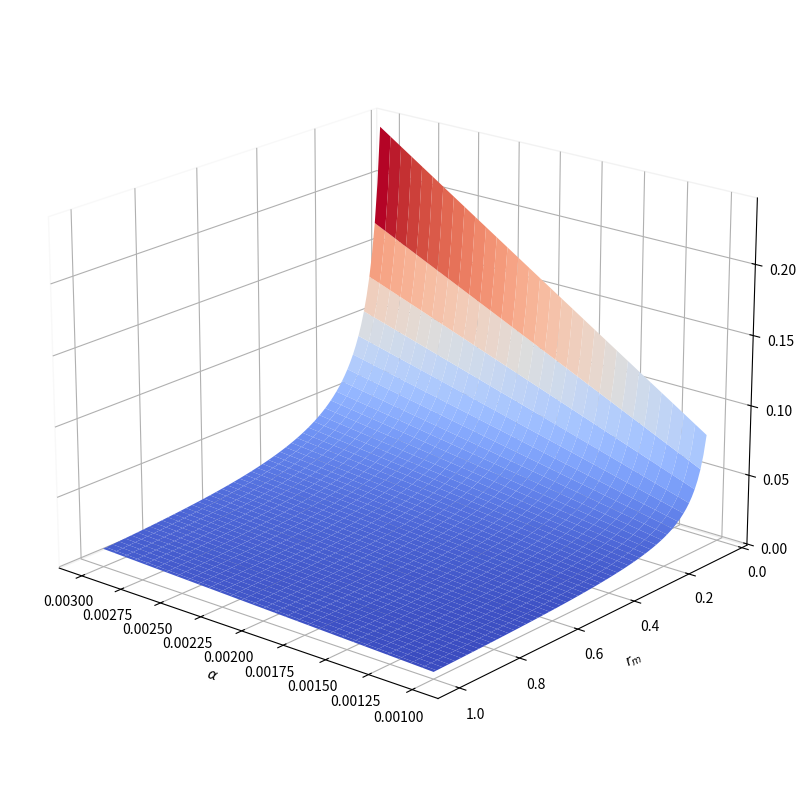
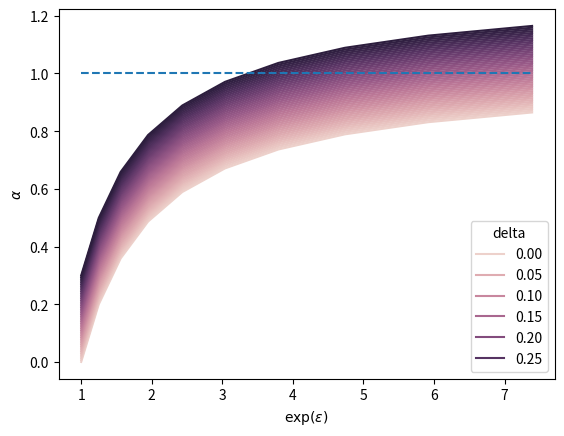
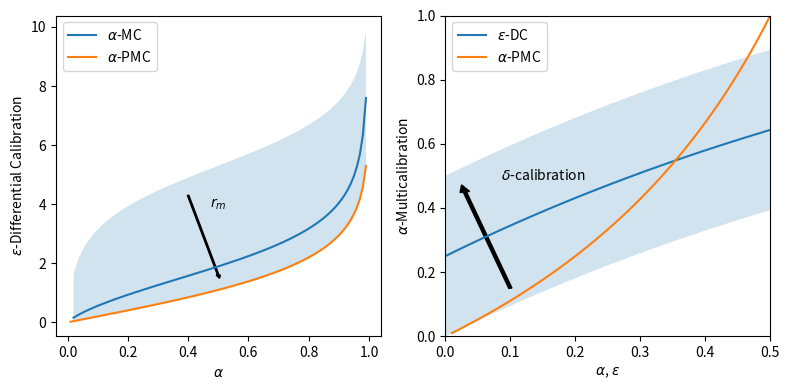

Source code (Python) for these figures, in order:
import numpy as np
import matplotlib.pyplot as plt
from matplotlib import cm
import pandas as pd
import matplotlib.pyplot as plt
plt.rc('pdf',fonttype = 42)
plt.rc('ps',fonttype = 42)
import matplotlib

import pandas as pd
import seaborn as sns

rmins = np.linspace(0.05,1.0,96)
a = np.linspace(0.001,0.003,31)
def epsilon(r,a): 
    return np.log( (r+2*a)/(r-2*a) )

frames = []
for i in rmins:
    for j in a:
        frames.append({'r_m':i,
                       'alpha':j,
                       'epsilon':epsilon(i,j)
                      })
df = pd.DataFrame.from_records(frames)
df

def epsilon(r,a): 
    return np.log( (r+2*a)/(r-2*a) )

rmins = np.linspace(0.05,1.0,96)
a = np.linspace(0.001,0.003,31)

L,A = np.meshgrid(rmins,a)
EPS = epsilon(L,A)


fig, ax = plt.subplots(subplot_kw={"projection": "3d"}, figsize=(10,10))

# ax.set_zscale('log')
# Plot the surface.
surf = ax.plot_surface(A, L, EPS, 
                       cmap=cm.coolwarm,
                       linewidth=0, 
                       antialiased=True)
ax.view_init(20,130)
ax.set_xlabel('$\\alpha$')
ax.set_ylabel('$r_m$')
ax.set_zlabel('$\\epsilon$')
for i in [ax.xaxis, ax.yaxis, ax.zaxis]:
    i.pane.fill = False



eps = np.linspace(0.0,2.,10)
delta = np.linspace(0.0,0.3,50)

frames = [
         {
          'epsilon': e,   
          'delta':d,
          'exp(\\epsilon)': np.exp(e),   
          'alpha':1-np.exp(-e) + d   
         }
         for e in eps for d in delta
        ]

df = pd.DataFrame.from_records(frames)

x,y,hue = ('exp(\\epsilon)', 'alpha','delta')
plt.figure()
sns.lineplot(data=df,
             x=x,
             y=y,
             hue=hue
            )
plt.xlabel(f'$\\{x}$')
plt.ylabel(f'$\\{y}$')
    
plt.plot([np.min(df[x]),np.max(df[x])],[1,1],'--')


def PMCtoMC(alpha, r=None):
    """given delta-PMC, return alpha-MC bound"""
    return alpha/(1-alpha)
def PMCtoDC(alpha, r=None):
    """given alpha-PMC, return eps-DC bound"""
    return np.log((1+alpha)/(1-alpha))
def MCtoDC(alpha, rmin):
    """given alpha-MC, return eps-DC bound"""
    return np.log((rmin+alpha)/(rmin-alpha))
def DCtoMC(eps, delta):
    """given eps-DC and delta-calibration, return alpha-MC bound"""
    return 1-np.exp(-eps)+delta

rmin = np.linspace(0.01,1.0,101)
alpha = np.linspace(0.01,1.0, 100)
eps = np.linspace(0.0,2.,101)
delta = np.linspace(0.0,0.5,11)
# delta = [0.0,.25,0.5]
PMC = '$\\alpha$-PMC'
MC = '$\\alpha$-MC'
DC = '$\\varepsilon$-DC'
delta_name = f'{DC}\n$\\delta$-calibration:'
frames = []
for a in alpha:
    entry = {
        'in':PMC,
        'in_value':a,
        'out':DC,
        'out_value':PMCtoDC(a) 
    }
    frames.append(entry)
    entry = {
        'in':PMC,
        'in_value':a,
        'out':MC,
        'out_value':PMCtoMC(a) 
    }
    frames.append(entry)
    for r in rmin:
        entry = {
            'in':MC,
            'in_value':a,
            'out':DC,
            'rmin':r,
            'out_value':MCtoDC(a,r) 
        }
        frames.append(entry)
for e in eps:
    for d in delta:
        entry = {
            'in':DC,
            'in_value':e,
            'out':MC,
            delta_name:d,
            'out_value':DCtoMC(e,d) 
        }
        frames.append(entry)
                

df = pd.DataFrame.from_records(frames)


df

import seaborn as sns

h,axes = plt.subplots(1,2, figsize=(8,4))

ax = axes[0]
dfplt = df.loc[df.out==DC]
df_mc = dfplt.loc[dfplt['in']==MC]
x = df_mc.groupby('in_value')['in_value'].mean()
mc_middle = df_mc.groupby('in_value')['out_value'].mean()
mc_min = df_mc.groupby('in_value')['out_value'].min()
mc_max = df_mc.groupby('in_value')['out_value'].max()

ax.plot(
    x,
    mc_middle,
    label=MC
)
ax.fill_between(
    x,
    mc_min,
    mc_max,
    alpha=0.2
)

ax.arrow(
    x=.4, 
    y=1.6+2.7, 
    dx=.1, 
    dy=-2.7, 
    width=.005,
    facecolor='k',
    edgecolor=None,
    head_width=.014,
    head_length=.11
) 
ax.text(
        s=f'$r_m$',
        x=0.5, 
        y=4,
#         rotation=30,
        ha='center',
        va='center'
       )
# ax.text(
#         s=f'$r_m$={df["rmin"].max()}',
#         x=0.2, 
#         y=.7,
#         rotation=30,
#         ha='center',
#         va='center'
#        )
df_pmc = dfplt.loc[dfplt['in']==PMC]
ax.plot(
    df_pmc['in_value'],
    df_pmc['out_value'],
    label=PMC
)
ax.legend(loc='upper left')
########################################
plt.sca(ax)
plt.xlabel('$\\alpha$')
plt.ylabel('$\\varepsilon$-Differential Calibration')

ax = axes[1]
dfplt = df.loc[df.out==MC]
df_dc = dfplt.loc[dfplt['in']==DC]
x = df_dc.groupby('in_value')['in_value'].mean()
dc_middle = df_dc.groupby('in_value')['out_value'].mean()
dc_min = df_dc.groupby('in_value')['out_value'].min()
dc_max = df_dc.groupby('in_value')['out_value'].max()

ax.plot(
    x,
    dc_middle,
    label=DC
)
ax.fill_between(
    x,
    dc_min,
    dc_max,
    alpha=0.2
)
i = round(len(x)/2)
ax.arrow(
    x=.1, 
    y=0.15, 
    dx=-.07, 
    dy=.3, 
    width=.005,
    facecolor='k',
    edgecolor=None
) 
ax.text(
#         s=f'$\\delta$-calibration={df[delta_name].min()}',
        s=f'$\\delta$-calibration',
        x=0.15, 
        y=.5,
#         rotation=30,
        ha='center',
        va='center'
       )
df_pmc = dfplt.loc[dfplt['in']==PMC]
ax.plot(
    df_pmc['in_value'],
    df_pmc['out_value'],
    label=PMC
)
ax.legend(loc='upper left')
plt.sca(ax)
plt.xlim(0,0.5)
plt.ylim(0,1)
plt.xlabel('$\\alpha$, $\\varepsilon$')
plt.ylabel('$\\alpha$-Multicalibration')
plt.tight_layout()
# h.savefig('../overleaf/figs/parameter_comparison.pdf',
#           dpi=300,
#           bbox_inches='tight'
#          )